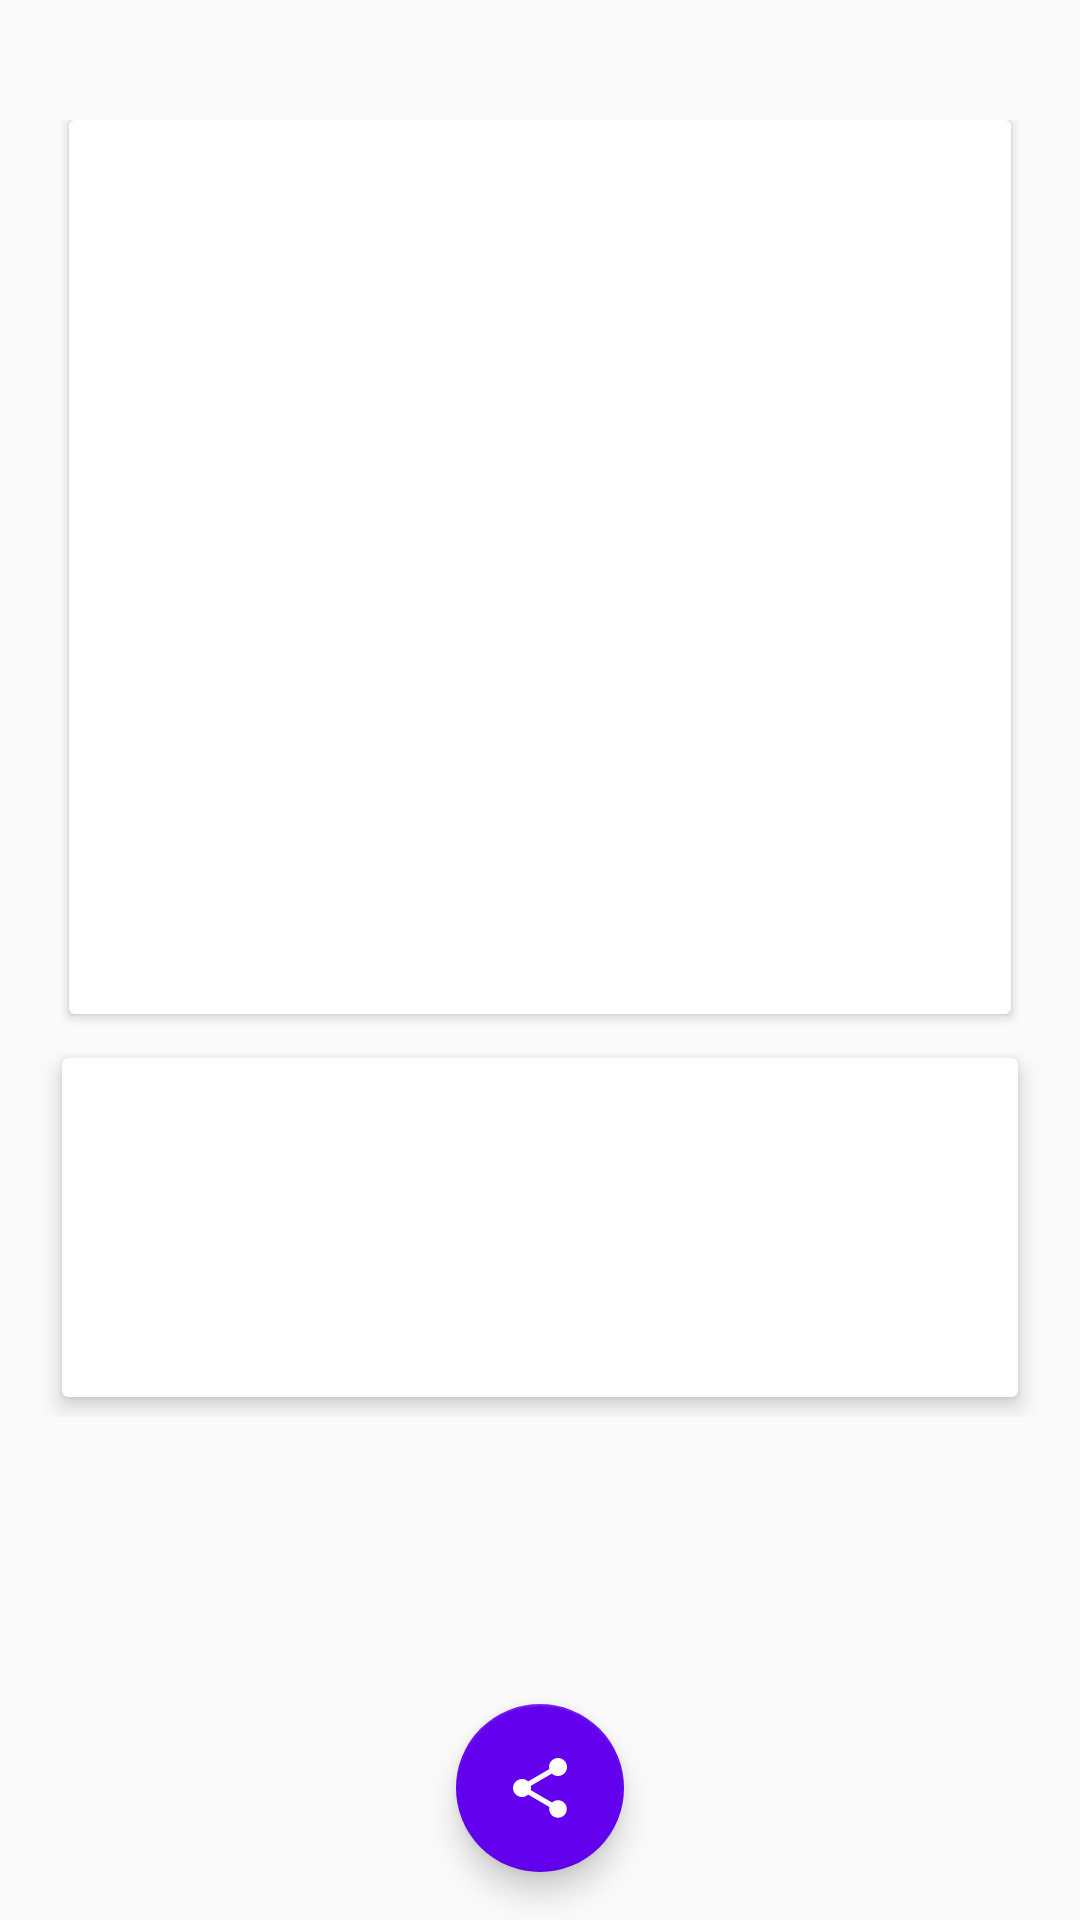

The Android layout XML behind this screen, and the referenced resources:
<!-- AndroidManifest.xml: application theme AppTheme -->
<!-- res/layout/activity_gen_qr.xml -->
<?xml version="1.0" encoding="utf-8"?>
<androidx.constraintlayout.widget.ConstraintLayout xmlns:android="http://schemas.android.com/apk/res/android"
    xmlns:app="http://schemas.android.com/apk/res-auto"
    xmlns:tools="http://schemas.android.com/tools"
    android:layout_width="match_parent"
    android:layout_height="match_parent"
    tools:context=".activities.GenQrActivity">

        <ScrollView
            android:id="@+id/scroll_view_body_container"
            android:layout_width="match_parent"
            android:layout_height="match_parent"
            app:layout_constraintEnd_toEndOf="parent"
            app:layout_constraintStart_toEndOf="parent"
            app:layout_constraintLeft_toLeftOf="parent"
            app:layout_constraintRight_toRightOf="parent"
            android:layout_marginTop="40dp"
            >

            <androidx.constraintlayout.widget.ConstraintLayout
                android:id="@+id/constraint_layout_body_container"
                android:layout_width="match_parent"
                android:layout_height="wrap_content">

                <androidx.cardview.widget.CardView
                    android:id="@+id/image_view_scanned_code"
                    android:layout_width="wrap_content"
                    android:layout_height="wrap_content"
                    android:layout_margin="8dp"
                    app:layout_constraintBottom_toTopOf="@+id/card_view_description"
                    app:layout_constraintEnd_toEndOf="parent"
                    app:layout_constraintStart_toStartOf="parent"
                    app:layout_constraintTop_toTopOf="parent">


                    <androidx.appcompat.widget.AppCompatImageView
                        android:layout_width="250dp"
                        android:layout_height="250dp"
                        android:layout_marginTop="32dp"
                        android:layout_marginEnd="32dp"
                        android:layout_marginStart="32dp"
                        android:layout_marginBottom="16dp"
                        tools:ignore="ContentDescription"
                        android:id="@+id/image_qrcode"/>

                </androidx.cardview.widget.CardView>

                <androidx.cardview.widget.CardView
                    android:id="@+id/card_view_description"
                    android:layout_width="0dp"
                    android:layout_height="wrap_content"
                    android:layout_marginStart="16dp"
                    android:layout_marginEnd="16dp"
                    android:background="@color/white"
                    app:cardElevation="4dp"
                    app:cardUseCompatPadding="true"
                    app:layout_constraintBottom_toTopOf="parent"
                    app:layout_constraintEnd_toEndOf="parent"
                    app:layout_constraintStart_toStartOf="parent"
                    app:layout_constraintTop_toBottomOf="@+id/image_view_scanned_code">

                    <androidx.constraintlayout.widget.ConstraintLayout
                        android:layout_width="match_parent"
                        android:layout_height="wrap_content"
                        android:padding="16dp">

                        <TextView
                            android:id="@+id/text_view_content"
                            android:layout_width="0dp"
                            android:layout_height="wrap_content"
                            android:gravity="center"
                            android:textColor="#3A393A"
                            android:textSize="16dp"
                            app:layout_constraintBottom_toTopOf="@+id/text_view_type"
                            app:layout_constraintEnd_toEndOf="parent"
                            app:layout_constraintStart_toStartOf="parent"
                            app:layout_constraintTop_toTopOf="parent" />

                        <TextView
                            android:id="@+id/text_view_type"
                            android:layout_width="0dp"
                            android:layout_height="wrap_content"
                            android:layout_marginTop="8dp"
                            android:gravity="center"
                            android:textColor="#3A393A"
                            android:textSize="16dp"
                            app:layout_constraintBottom_toTopOf="@+id/text_view_time"
                            app:layout_constraintEnd_toEndOf="parent"
                            app:layout_constraintStart_toStartOf="parent"
                            app:layout_constraintTop_toBottomOf="@+id/text_view_content" />

                        <TextView
                            android:id="@+id/text_view_time"
                            android:layout_width="0dp"
                            android:layout_height="wrap_content"
                            android:layout_marginTop="8dp"
                            android:gravity="center"
                            android:textColor="#3A393A"
                            android:textSize="16dp"
                            app:layout_constraintBottom_toBottomOf="parent"
                            app:layout_constraintEnd_toEndOf="parent"
                            app:layout_constraintStart_toStartOf="parent"
                            app:layout_constraintTop_toBottomOf="@+id/text_view_type" />

                    </androidx.constraintlayout.widget.ConstraintLayout>

                </androidx.cardview.widget.CardView>



            </androidx.constraintlayout.widget.ConstraintLayout>

        </ScrollView>



    <com.google.android.material.floatingactionbutton.FloatingActionButton
        android:layout_width="wrap_content"
        android:layout_height="wrap_content"
        android:id="@+id/fab_share"
        android:src="@drawable/ic_baseline_share_24"
        app:backgroundTint="@color/colorPrimary"
        app:layout_constraintBottom_toBottomOf="parent"
        app:layout_constraintEnd_toEndOf="parent"
        app:layout_constraintStart_toStartOf="parent"
        android:padding="16dp"
        android:layout_margin="16dp"
        app:tint="@android:color/white" />

</androidx.constraintlayout.widget.ConstraintLayout>
<!-- resources referenced by this layout -->
<resources>
  <color name="colorPrimary">#6200EE</color>
  <color name="white">#FFFFFF</color>
  <!-- drawable ic_baseline_share_24 (drawable) -->
  <vector android:height="24dp" android:tint="#EFEFFF"
      android:viewportHeight="24" android:viewportWidth="24"
      android:width="24dp" xmlns:android="http://schemas.android.com/apk/res/android">
      <path android:fillColor="@android:color/white" android:pathData="M18,16.08c-0.76,0 -1.44,0.3 -1.96,0.77L8.91,12.7c0.05,-0.23 0.09,-0.46 0.09,-0.7s-0.04,-0.47 -0.09,-0.7l7.05,-4.11c0.54,0.5 1.25,0.81 2.04,0.81 1.66,0 3,-1.34 3,-3s-1.34,-3 -3,-3 -3,1.34 -3,3c0,0.24 0.04,0.47 0.09,0.7L8.04,9.81C7.5,9.31 6.79,9 6,9c-1.66,0 -3,1.34 -3,3s1.34,3 3,3c0.79,0 1.5,-0.31 2.04,-0.81l7.12,4.16c-0.05,0.21 -0.08,0.43 -0.08,0.65 0,1.61 1.31,2.92 2.92,2.92 1.61,0 2.92,-1.31 2.92,-2.92s-1.31,-2.92 -2.92,-2.92z"/>
  </vector>
  <style name="AppTheme" parent="Theme.AppCompat.Light.DarkActionBar">
          
          <item name="colorPrimary">@color/colorPrimary</item>
          <item name="colorPrimaryDark">@color/colorPrimaryDark</item>
          <item name="colorAccent">@color/colorAccent</item>
      </style>
  <color name="colorPrimaryDark">#3700B3</color>
  <color name="colorAccent">#03DAC5</color>
</resources>
